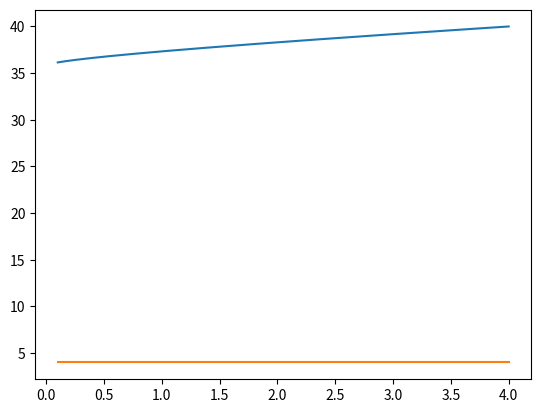

The script that saved this image:
# %%
import numpy as np
import matplotlib.pyplot as plt

# create grid of h
h_lb = 0.1
h_ub = 4
size_h = 300
h_grid = np.linspace(h_lb, h_ub, size_h)

# define parameters
beta = 0.95
delta = 0.9
omega = 0.5
phi = 0.5
params = [beta, delta, omega, phi]

# Value function iteration
v_diff = 7 # number doesn't matter just needs to be bigger that v_tol
v_tol = 0.0001
v_i = np.zeros_like(h_grid)
u = np.zeros((size_h, size_h))
c = np.zeros((size_h, size_h))
v_mat = np.zeros_like(u)
max_iter = 1000

# Value function iteration

iter = 1
while v_diff > v_tol and iter < max_iter:
    for i, h in enumerate(h_grid):
        for j, h_prime in enumerate(h_grid):
            c = (h - h_prime)/delta
            u[i, j] = (omega * c) + (h ** (phi))
            v_mat[i, j] = u[i, j] + beta * v_i[j]
    v_ip1 = v_mat.max(axis=1)
    #make policy function - returns index of h' that is optimal
    PF = np.argmax(v_mat, axis=1)
    v_diff = np.abs(v_i - v_ip1).max()
    v_i = v_ip1
    iter += 1
    print('iteration = ', iter)
    # v_i+1 = max_h' u(-c, h) + beta v_i(h')

if iter < max_iter:
    print('value function converged')
    print('difference = ', v_diff)
else:
    print('value function did not converge')

# vfi(h_grid, v_diff, v_tol, v_i, c, u, v_mat, max_iter, params)
print(PF)
print(v_i)
# %%
plt.plot(h_grid, v_i)
opt_hprime = h_grid[PF]
plt.plot(h_grid, opt_hprime)
# %%
